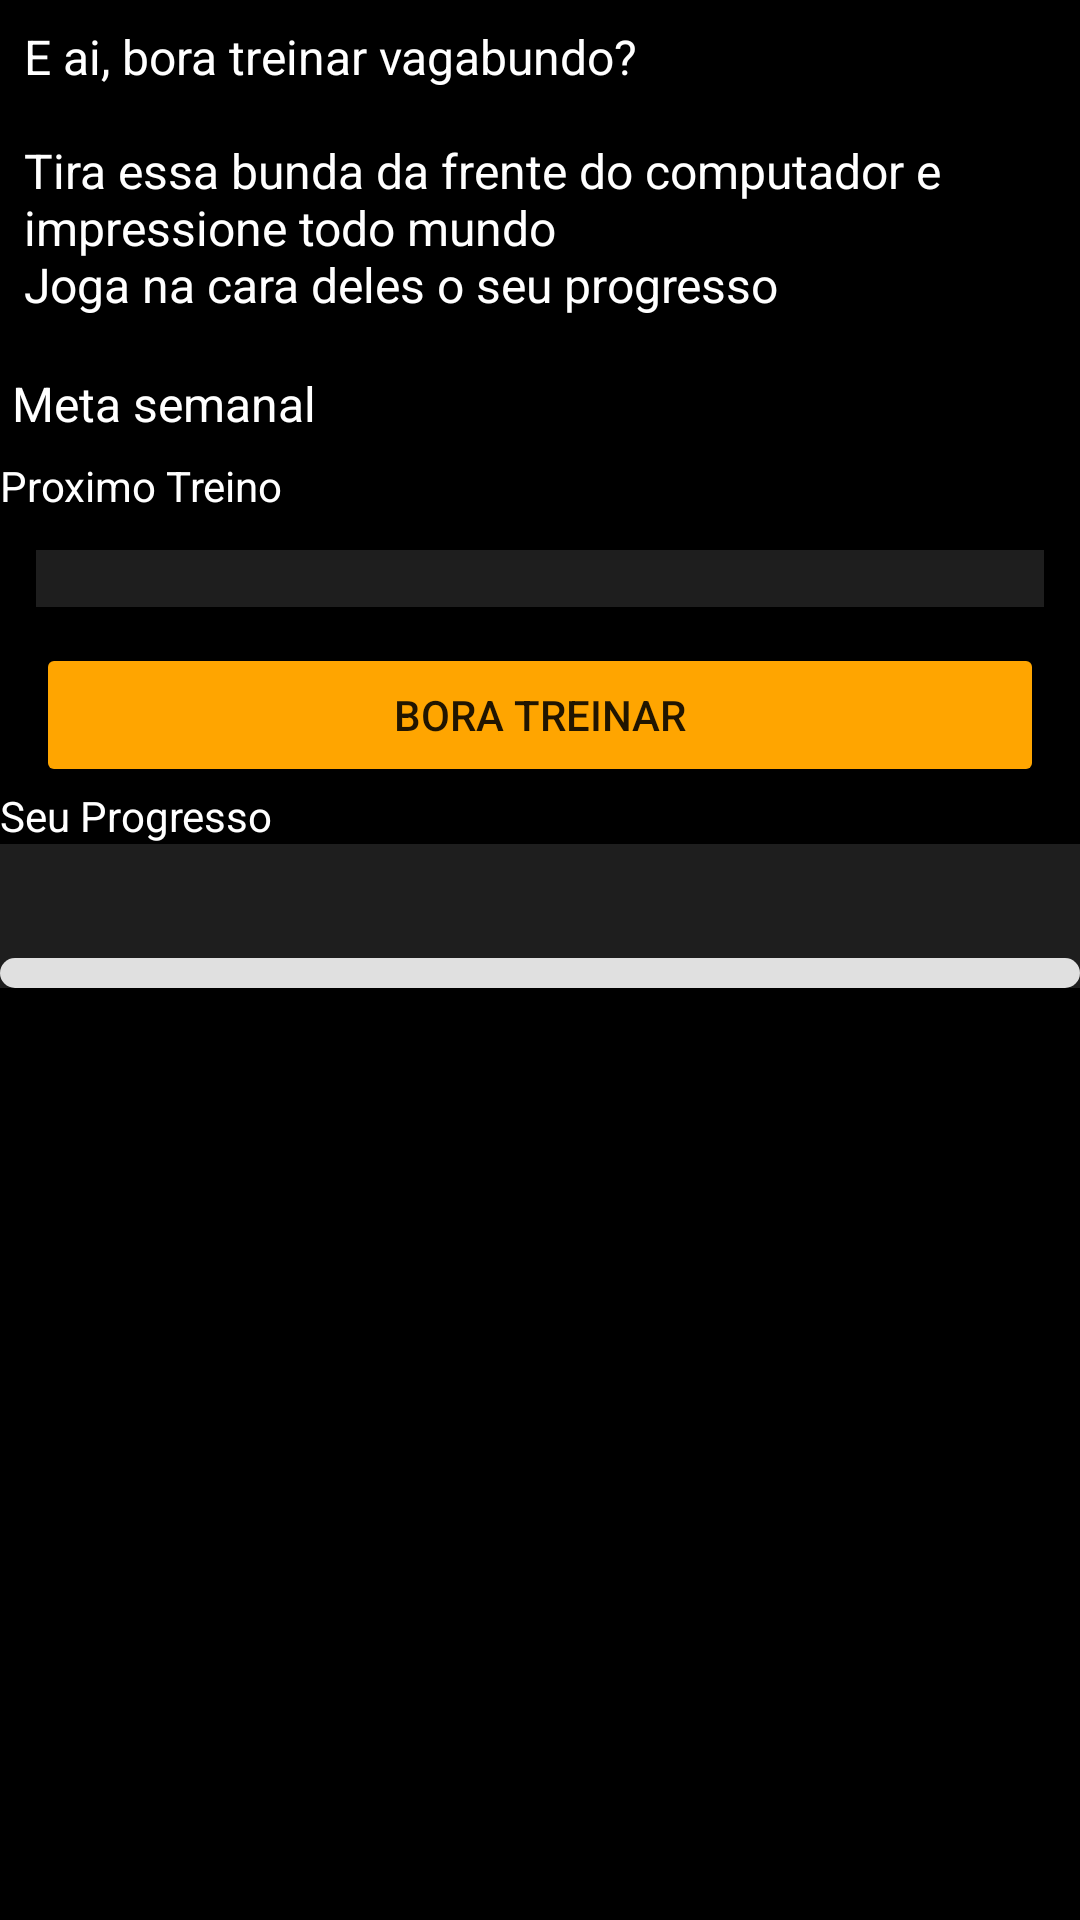

Android layout source for this screen:
<!-- AndroidManifest.xml: application theme Theme.GymList -->
<!-- res/layout/fragment_home.xml -->
<?xml version="1.0" encoding="utf-8"?>
<androidx.constraintlayout.widget.ConstraintLayout xmlns:android="http://schemas.android.com/apk/res/android"
    android:layout_width="match_parent"
    android:layout_height="match_parent"
    xmlns:tools="http://schemas.android.com/tools"
    android:background="@color/main_theme_pag"
    xmlns:app="http://schemas.android.com/apk/res-auto">

    <ScrollView
        android:layout_width="match_parent"
        android:layout_height="match_parent"
        android:backgroundTint="@color/main_theme_pag"
        app:layout_constraintTop_toTopOf="parent"
        app:layout_constraintStart_toStartOf="parent"
        app:layout_constraintEnd_toEndOf="parent"
        app:layout_constraintBottom_toTopOf="@+id/baseboard"
        >
    </ScrollView>

    <EditText
        android:id="@+id/introductionMainPage"
        android:layout_width="match_parent"
        android:layout_height="wrap_content"
        android:textSize="16dp"
        android:textColor="@color/white"
        android:padding="8dp"
        app:layout_constraintTop_toTopOf="parent"
        android:text="@string/intoduction"
        />

    <EditText
        android:id="@+id/weeklyGoalEditText"
        android:layout_width="match_parent"
        android:layout_height="wrap_content"
        android:textColor="@color/white"
        android:textSize="16dp"
        app:layout_constraintTop_toBottomOf="@+id/introductionMainPage"
        android:text="@string/weekly_goal"
        />

    <LinearLayout
        android:id="@+id/weeklyGoalBar"
        android:layout_width="match_parent"
        android:layout_height="wrap_content"
        app:layout_constraintTop_toBottomOf="@id/weeklyGoalEditText"
        android:orientation="horizontal"
        />

    <TextView
        android:id="@+id/nextTrainTextView"
        android:layout_width="match_parent"
        android:layout_height="wrap_content"
        app:layout_constraintTop_toBottomOf="@+id/weeklyGoalBar"
        android:text="Proximo Treino"
        android:textColor="@color/white"
        />

    <androidx.constraintlayout.widget.ConstraintLayout
        android:id="@+id/boxNextTrain"
        android:layout_width="match_parent"
        android:layout_height="wrap_content"
        android:background="@color/gray"
        android:layout_margin="12dp"
        app:layout_constraintTop_toBottomOf="@+id/nextTrainTextView">

        <TextView
            android:layout_width="wrap_content"
            android:layout_height="wrap_content"
            app:layout_constraintStart_toStartOf="parent"
            app:layout_constraintTop_toTopOf="parent"
            tools:text="proximo treino"
            android:textColor="@color/white"
            />

        </androidx.constraintlayout.widget.ConstraintLayout>

    <Button
        android:id="@+id/buttonNextTrain"
        android:layout_width="match_parent"
        android:layout_height="wrap_content"
        android:layout_margin="12dp"
        android:backgroundTint="@color/orange"
        app:layout_constraintTop_toBottomOf="@+id/boxNextTrain"
        android:text="Bora treinar"
        />

    <TextView
        android:id="@+id/progressTextView"
        android:layout_width="match_parent"
        android:layout_height="wrap_content"
        app:layout_constraintTop_toBottomOf="@id/buttonNextTrain"
        android:text="Seu Progresso"
        android:textColor="@color/white"
        />

    <androidx.constraintlayout.widget.ConstraintLayout
        android:layout_width="match_parent"
        android:layout_height="wrap_content"
        android:background="@color/gray"
        app:layout_constraintTop_toBottomOf="@id/progressTextView"
        >

        <TextView
            android:id="@+id/nameTrainCycle"
            android:layout_width="wrap_content"
            android:layout_height="wrap_content"
            tools:text="nome do treino"
            android:textColor="@color/white"
            />

        <TextView
            android:id="@+id/timesTrained"
            android:layout_width="wrap_content"
            android:layout_height="wrap_content"
            app:layout_constraintTop_toBottomOf="@id/nameTrainCycle"
            tools:text="19/30"
            android:textColor="@color/white"
            />

        <com.google.android.material.progressindicator.LinearProgressIndicator
            android:id="@+id/progressBarTrainedTimes"
            android:layout_width="match_parent"
            android:layout_height="wrap_content"
            app:layout_constraintTop_toBottomOf="@id/timesTrained"
            app:trackColor="#E0E0E0"
            app:indicatorColor="#4CAF50"
            app:trackCornerRadius="8dp"
            app:trackThickness="10dp"
            android:progress="0"
            />

    </androidx.constraintlayout.widget.ConstraintLayout>



</androidx.constraintlayout.widget.ConstraintLayout>
<!-- resources referenced by this layout -->
<resources>
  <color name="gray">#1e1e1e</color>
  <color name="main_theme_pag">#FF000000</color>
  <color name="orange">#FFA500</color>
  <color name="white">#FFFFFF</color>
  <string name="intoduction">E ai, bora treinar vagabundo?\n\nTira essa bunda da frente do computador e impressione todo mundo\nJoga na cara deles o seu progresso
      </string>
  <string name="weekly_goal">Meta semanal</string>
  <style name="Theme.GymList" parent="Theme.MaterialComponents.DayNight.NoActionBar">
          
          <item name="colorPrimary">@color/purple_500</item>
          <item name="colorPrimaryVariant">@color/purple_700</item>
          <item name="colorOnPrimary">@color/white</item>
          
          <item name="colorSecondary">@color/teal_200</item>
          <item name="colorSecondaryVariant">@color/teal_700</item>
          <item name="colorOnSecondary">@color/main_theme_pag</item>
          
          <item name="android:statusBarColor">?attr/colorPrimaryVariant</item>
          
      </style>
  <color name="purple_500">#FF6200EE</color>
  <color name="purple_700">#FF3700B3</color>
  <color name="teal_200">#FF03DAC5</color>
  <color name="teal_700">#FF018786</color>
</resources>
